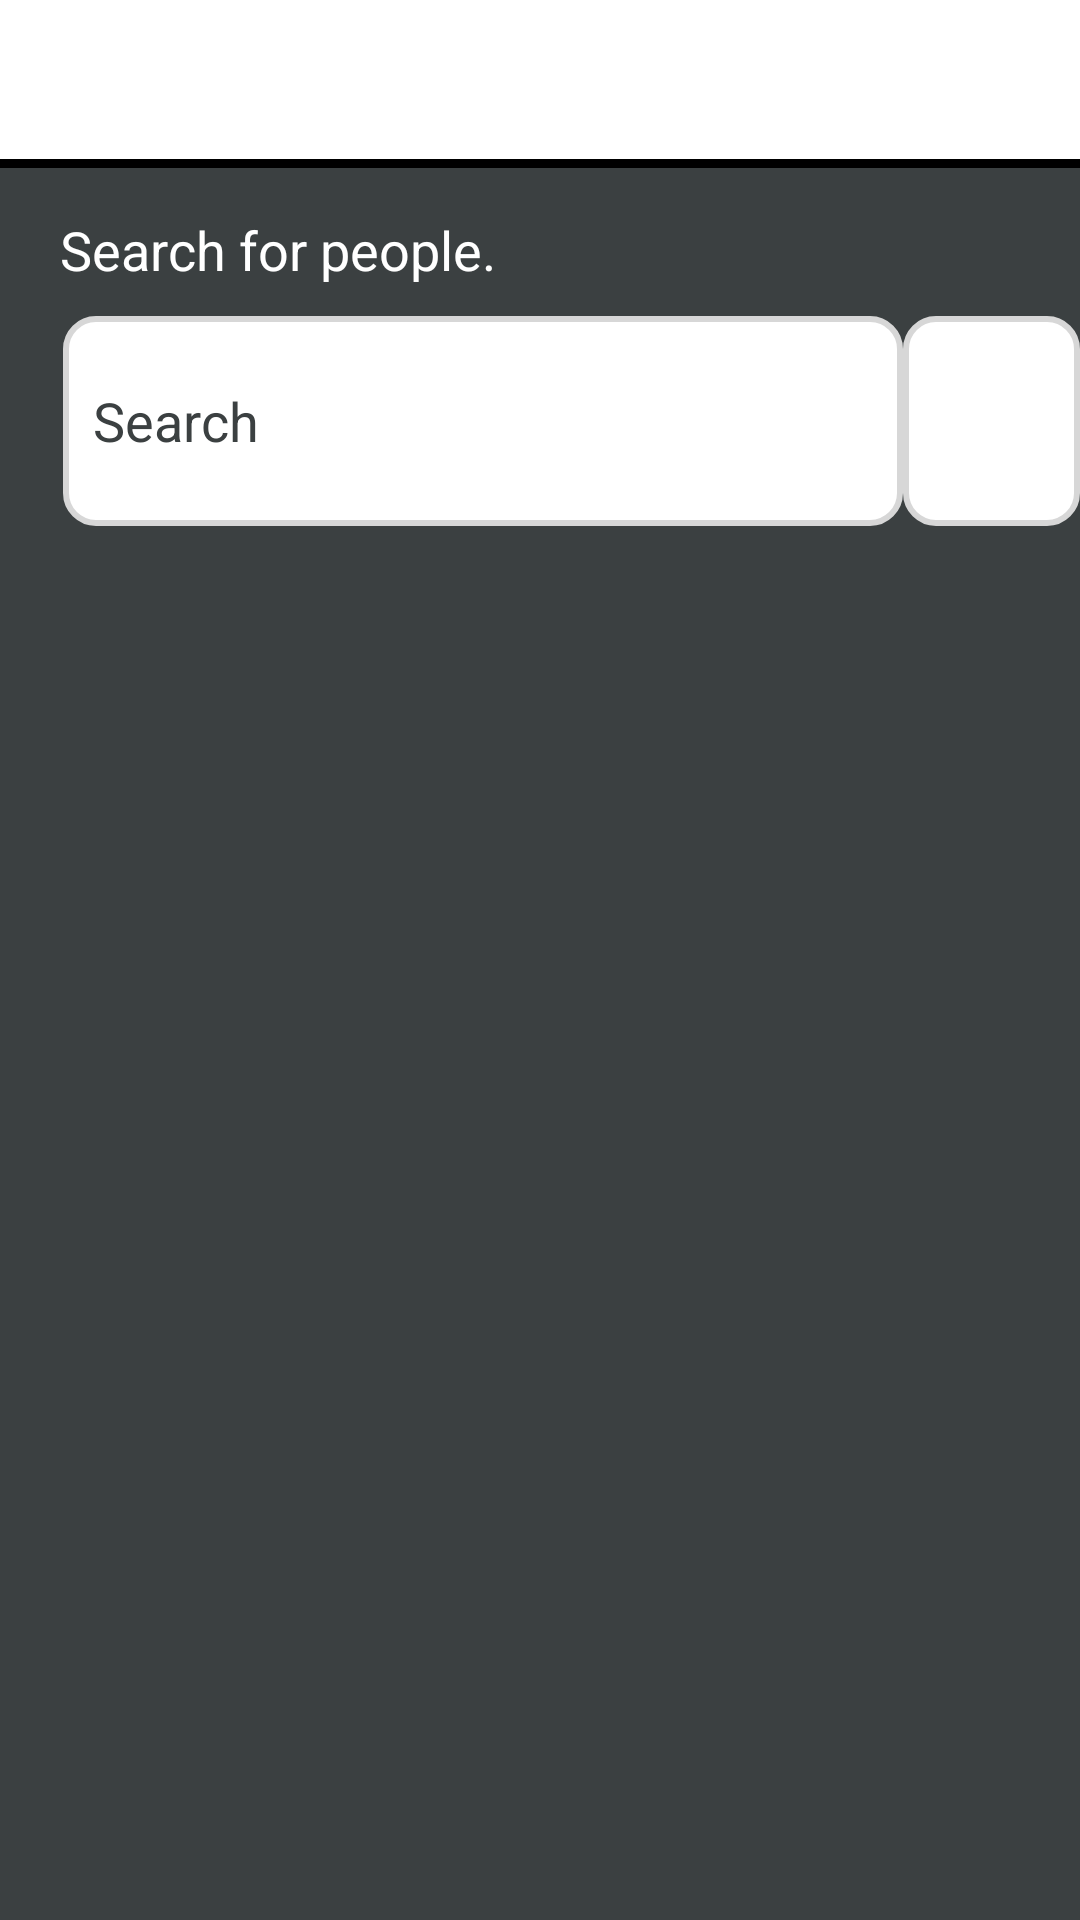

Reconstruct the res/layout file that produces this screen, plus the resources it refers to.
<!-- AndroidManifest.xml: application theme Theme.JobHiringMobileApp -->
<!-- res/layout/activity_find_friends.xml -->
<?xml version="1.0" encoding="utf-8"?>
<RelativeLayout xmlns:android="http://schemas.android.com/apk/res/android"
    xmlns:app="http://schemas.android.com/apk/res-auto"
    xmlns:tools="http://schemas.android.com/tools"
    android:layout_width="match_parent"
    android:layout_height="match_parent"
    android:background="@color/colorProfile"
    tools:context=".FindFriendsActivity">

    <include
        android:id="@+id/find_friends_appbar_layout"
        layout="@layout/app_bar_layout">
    </include>
    
    <RelativeLayout
        android:id="@+id/myLayout"
        android:layout_width="match_parent"
        android:layout_height="wrap_content"
        android:layout_marginTop="15dp"
        android:layout_below="@id/find_friends_appbar_layout">

        <TextView
            android:id="@+id/friendsID"
            android:layout_width="match_parent"
            android:layout_height="wrap_content"
            android:layout_alignParentEnd="true"
            android:layout_marginLeft="20dp"
            android:text="Search for people."
            android:textColor="@android:color/background_light"
            android:textSize="18sp"
            />

        <EditText
            android:id="@+id/search_box_input"
            android:layout_width="280dp"
            android:layout_height="70dp"
            android:layout_below="@id/friendsID"
            android:layout_alignParentStart="true"
            android:layout_marginLeft="21dp"
            android:layout_marginTop="10dp"
            android:background="@drawable/inputs"
            android:ems="10"
            android:hint="Search"
            android:inputType="textImeMultiLine|textCapWords"
            android:padding="10dp"
            android:textColor="@color/colorProfile"
            android:textColorHint="@color/colorProfile" />

        <ImageButton
            android:id="@+id/search_friends"
            android:layout_width="70dp"
            android:layout_height="70dp"
            android:layout_marginTop="10dp"
            android:layout_below="@id/friendsID"
            android:layout_toEndOf="@id/search_box_input"
            android:background="@drawable/inputs"
            android:src="@drawable/search"
            />

    </RelativeLayout>

    <androidx.recyclerview.widget.RecyclerView
        android:id="@+id/search_result_list"
        android:layout_width="match_parent"
        android:layout_height="match_parent"
        android:layout_alignParentStart="true"
        android:layout_below="@id/myLayout"
        android:layout_margin="10dp">
    </androidx.recyclerview.widget.RecyclerView>

</RelativeLayout>
<!-- res/layout/app_bar_layout.xml (included above) -->
<?xml version="1.0" encoding="utf-8"?>
<androidx.appcompat.widget.Toolbar xmlns:android="http://schemas.android.com/apk/res/android"
    android:id="@+id/main_app_bar"
    android:layout_width="match_parent"
    android:layout_height="wrap_content"
    android:background="@drawable/line_border">

</androidx.appcompat.widget.Toolbar>
<!-- resources referenced by this layout -->
<resources>
  <color name="colorProfile">#3B4041</color>
  <!-- drawable inputs (drawable) -->
  <?xml version="1.0" encoding="utf-8"?>
  <shape xmlns:android="http://schemas.android.com/apk/res/android">
      <solid android:color="@color/white"></solid>
      <corners android:radius="10dp"></corners>
      <stroke android:width="2dp" android:color="#D7D7D7" ></stroke>
  </shape>
  <!-- drawable line_border (drawable) -->
  <?xml version="1.0" encoding="utf-8"?>
  <layer-list xmlns:android="http://schemas.android.com/apk/res/android">
      <item android:top="-5dp" android:left="-5dp" android:right="-5dp">
          <shape android:shape="rectangle">
              <stroke android:width="3dp" android:color="@color/browser_actions_divider_color" />
              <solid android:color="@color/white" />
          </shape>
      </item>
  </layer-list>
  <style name="Theme.JobHiringMobileApp" parent="Theme.AppCompat.Light.NoActionBar">
  
          <item name="colorPrimary">@color/white</item>
          <item name="colorPrimaryDark">@color/colorProfile</item>
          <item name="colorAccent">@color/black</item>
  
      </style>
  <color name="white">#FFFFFFFF</color>
  <color name="black">#FF000000</color>
</resources>
